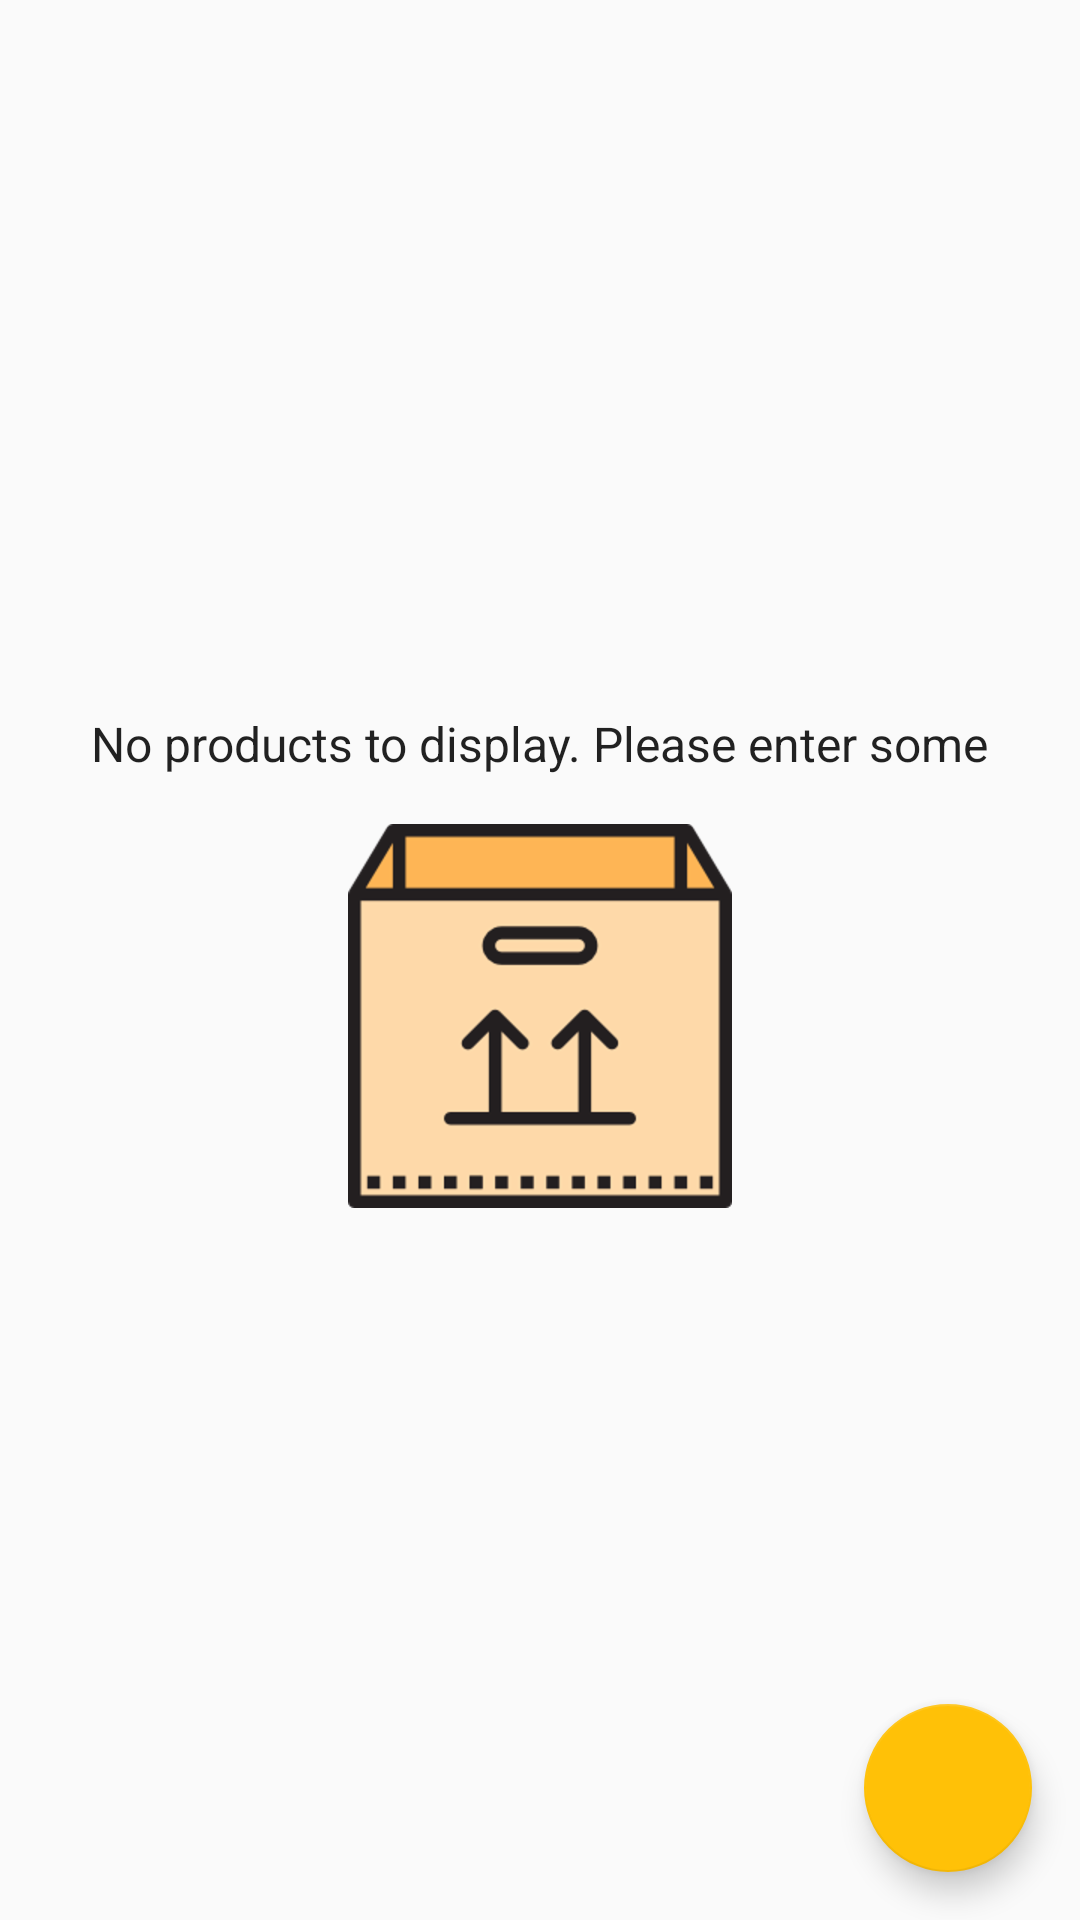

Android layout source for this screen:
<!-- AndroidManifest.xml: application theme AppTheme -->
<!-- res/layout/activity_main.xml -->
<?xml version="1.0" encoding="utf-8"?>
<RelativeLayout xmlns:android="http://schemas.android.com/apk/res/android"
    xmlns:tools="http://schemas.android.com/tools"
    style="@style/FullContainer"
    tools:context=".MainActivity">

    <ListView
        android:id="@+id/list"
        android:layout_width="match_parent"
        android:layout_height="match_parent" />

    <LinearLayout
        android:id="@+id/empty_stock"
        android:layout_width="match_parent"
        android:layout_height="match_parent"
        android:gravity="center"
        android:orientation="vertical">

        <TextView
            android:layout_width="wrap_content"
            android:layout_height="wrap_content"
            android:layout_marginBottom="@dimen/base_dim"
            android:text="@string/no_products_error"
            android:textAppearance="@style/TextAppearance.AppCompat.Subhead" />

        <ImageView
            android:layout_width="wrap_content"
            android:layout_height="wrap_content"
            android:contentDescription="@string/no_products_error"
            android:scaleType="centerCrop"
            android:src="@drawable/empty_box" />

    </LinearLayout>

    <android.support.design.widget.FloatingActionButton
        android:id="@+id/add_btn"
        style="@style/FloatingBtnStyle" />

</RelativeLayout>
<!-- resources referenced by this layout -->
<resources>
  <dimen name="base_dim">16dp</dimen>
  <!-- drawable empty_box: png bitmap (drawable-hdpi, 7026 bytes) -->
  <string name="no_products_error">No products to display. Please enter some</string>
  <style name="FloatingBtnStyle" parent="WrapperContainer">
          <item name="android:layout_alignParentBottom">true</item>
          <item name="android:layout_alignParentRight">true</item>
          <item name="android:layout_margin">@dimen/base_dim</item>
          <item name="android:src">@drawable/ic_action_add</item>
      </style>
  <style name="FullContainer">
          <item name="android:layout_width">match_parent</item>
          <item name="android:layout_height">match_parent</item>
      </style>
  <style name="AppTheme" parent="Theme.AppCompat.Light.DarkActionBar">
          
          <item name="colorPrimary">@color/colorPrimary</item>
          <item name="colorPrimaryDark">@color/colorPrimaryDark</item>
          <item name="colorAccent">@color/colorAccent</item>
      </style>
  <style name="WrapperContainer">
          <item name="android:layout_width">wrap_content</item>
          <item name="android:layout_height">wrap_content</item>
      </style>
  <color name="colorPrimary">#263238</color>
  <color name="colorPrimaryDark">#000a12</color>
  <color name="colorAccent">#ffc107</color>
</resources>
